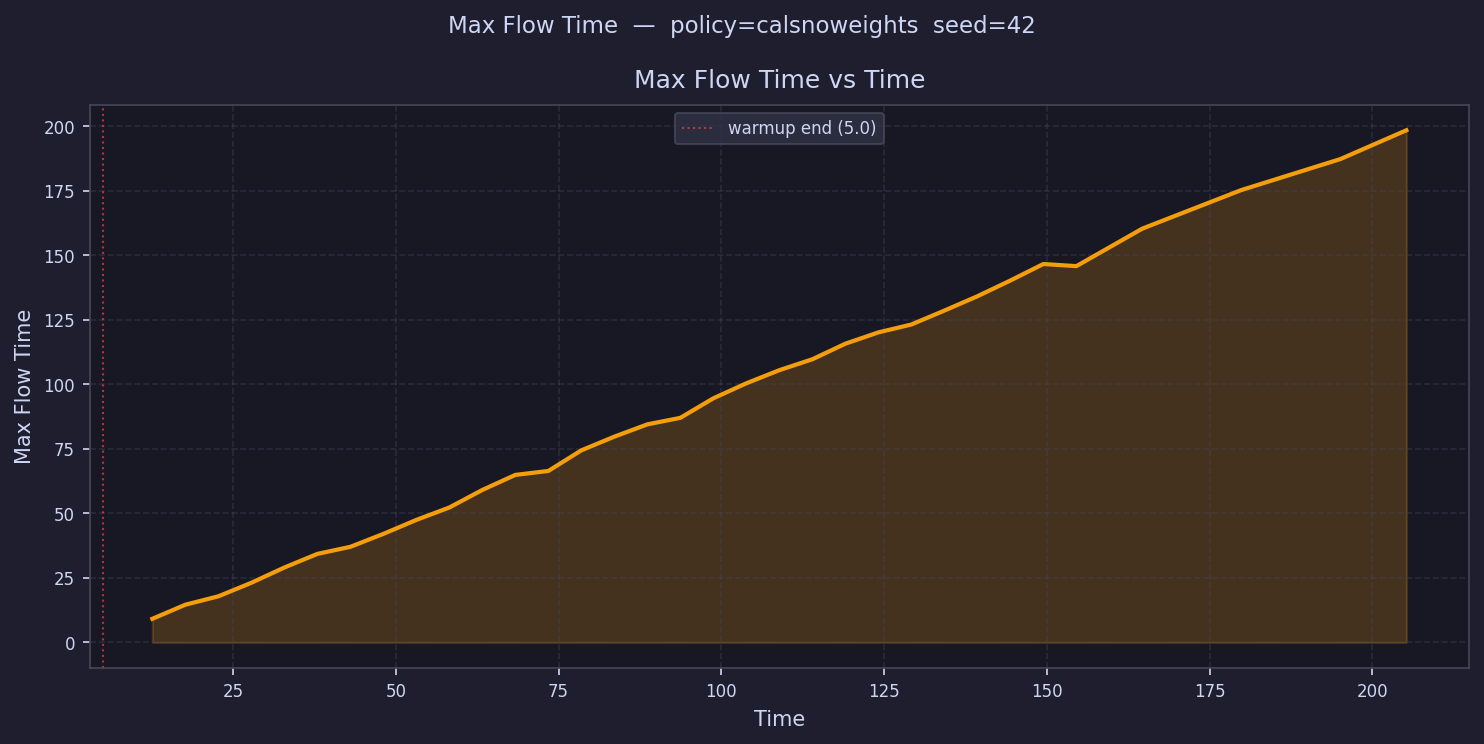

The file beside this chart, header and first rows:
time, max_flow_time
7.535, 
12.6, 9.18
17.67, 14.64
22.74, 17.9
27.81, 23.14
32.88, 29.06
37.95, 34.33
43.02, 37.08
48.09, 42.09
53.16, 47.51
58.22, 52.32
63.29, 59.13
68.36, 64.95
73.43, 66.48
78.5, 74.48
83.57, 79.78
88.64, 84.54
93.71, 87.07
98.78, 94.64
103.8, 100.5
108.9, 105.5
114, 109.8
119.1, 115.8
124.1, 120.2
129.2, 123.2
134.3, 128.6
139.3, 134.2
144.4, 140.3
149.5, 146.7
154.5, 145.9
159.6, 
164.7, 160.4
169.7, 
174.8, 
179.9, 175.4
185, 
190, 
195.1, 187.4
200.2, 
205.2, 198.5
210.3, 
215.4, 
220.4, 
225.5, 
230.6, 
235.6, 
240.7, 
245.8, 
250.8, 
255.9, 
